Image classification data set "output_BTC" (ZheNiuNick/Fintech_533_project on GitHub). Class labels (2): downtrend, uptrend.

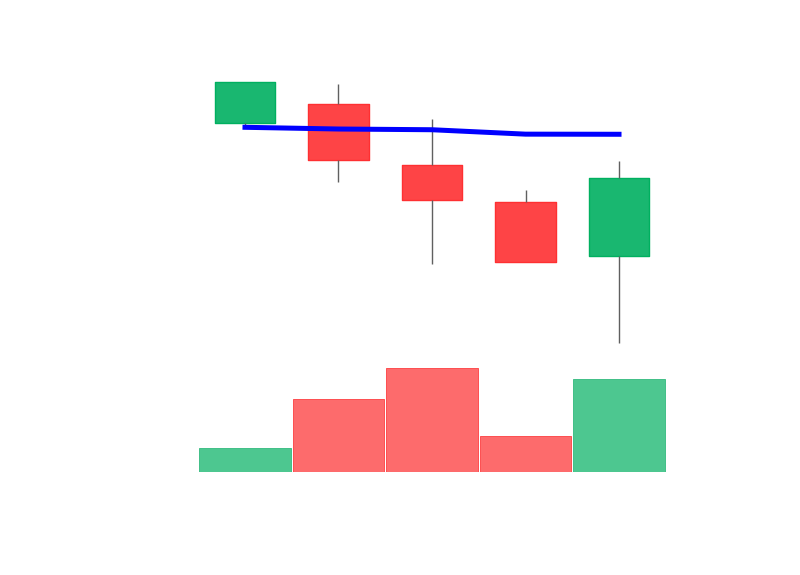
Label: downtrend

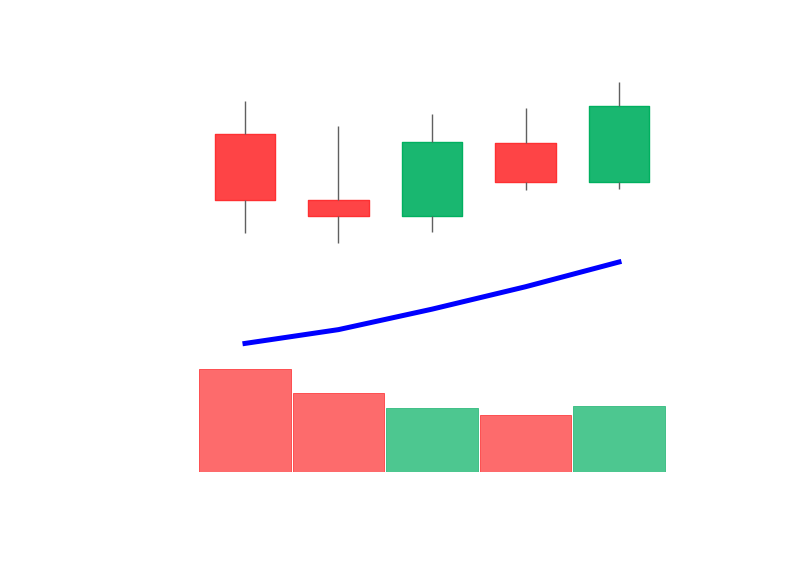
Label: uptrend

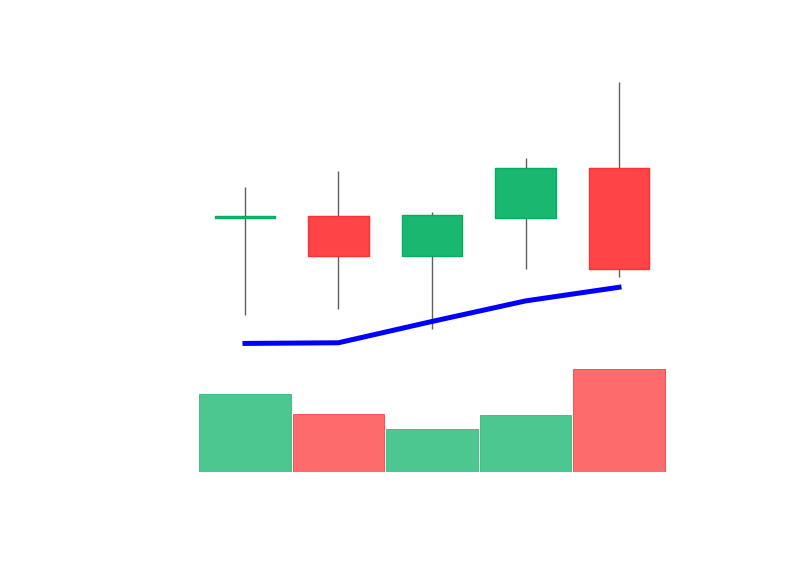
Label: uptrend

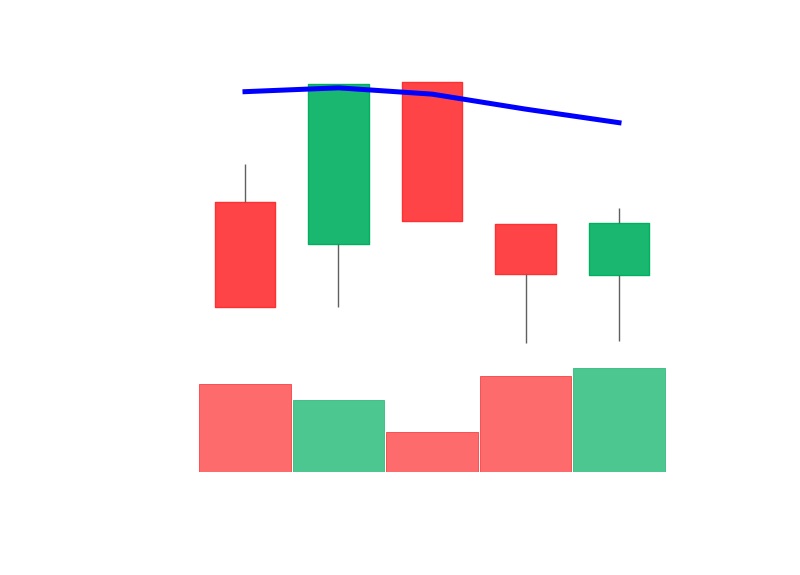
Label: downtrend

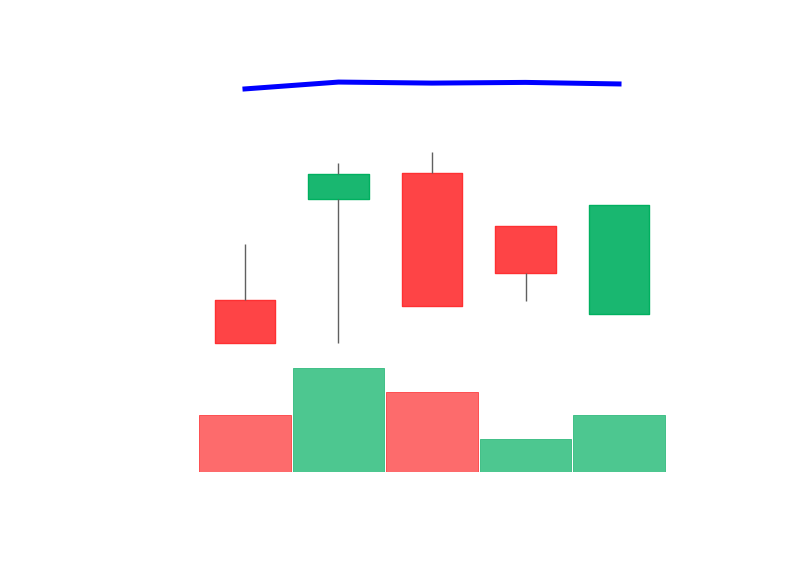
Label: downtrend

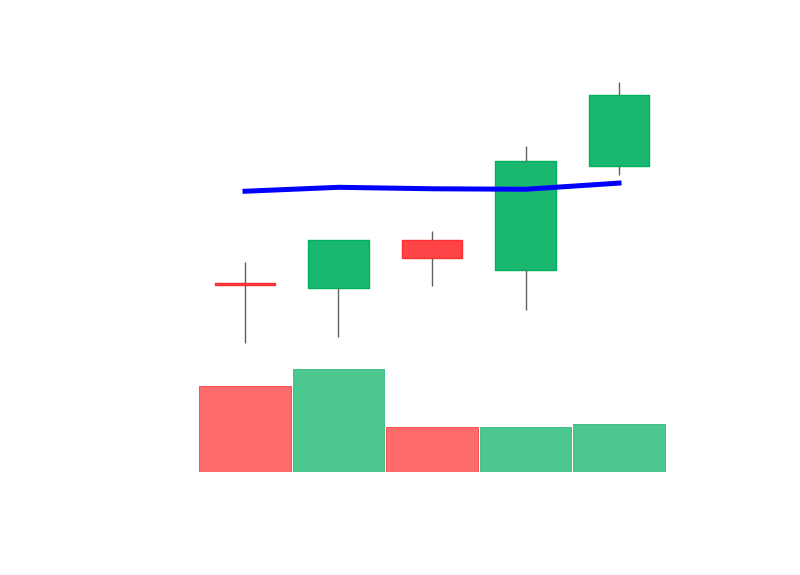
Label: uptrend
